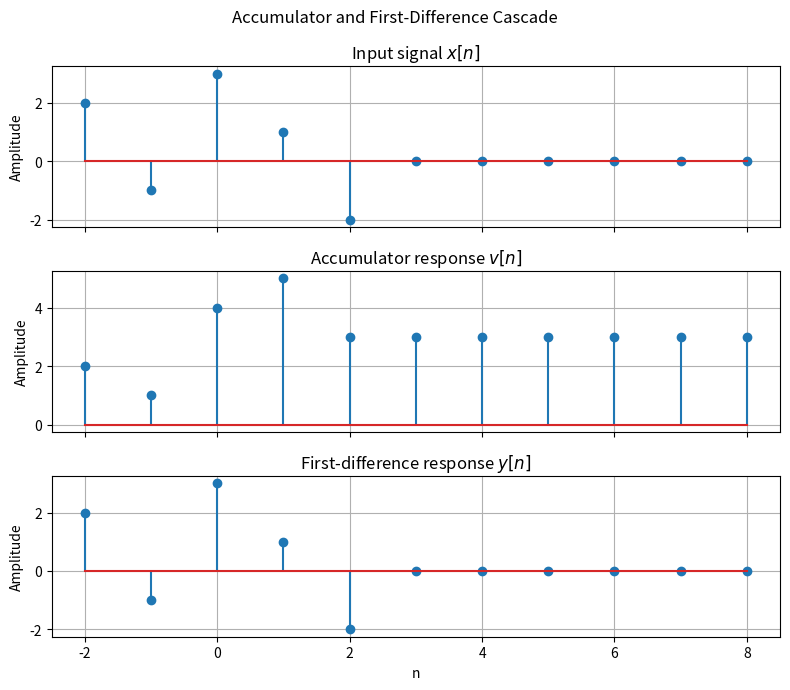

Python code for this plot:
"""
Instructions:
- Reuse the same DiscreteSignal and LTISystem classes from the offline.
- x, h1, the stored window of h2, and the observation range are given below.
- Complete the TODOs.
- Do NOT use numpy.convolve / scipy.signal / any built-in convolution.

Finite-window note:
Mathematically, h2[n] = u[n] continues forever. The code stores enough samples
of h2 for every input sample to affect the complete graded observation window.
Compare results only on OBSERVATION_START...OBSERVATION_END.
"""

import numpy as np
import matplotlib.pyplot as plt


def readable_time_ticks(time_values, max_labels=18):
    if len(time_values) <= max_labels:
        return time_values

    step = int(np.ceil(len(time_values) / max_labels))
    ticks = time_values[::step]

    if ticks[-1] != time_values[-1]:
        ticks.append(time_values[-1])

    return ticks


class DiscreteSignal:
    """Finite discrete-time signal with integer indices."""

    # Create a finite discrete-time signal over the given integer range.
    def __init__(self, start_time, end_time):
        self.start_time = start_time
        self.end_time = end_time
        self.values = np.zeros(end_time - start_time + 1)

    # Return the number of stored samples in the signal.
    def __len__(self):
        return len(self.values)
        
       

    # Return the integer time indices covered by the signal.
    def times(self):
        return np.arange(self.start_time,self.end_time+1)
    
    # Return the signal value at the given time index.
    def get_value_at_time(self, t):
        if t < self.start_time or t > self.end_time:
            return 0.0
        return self.values[t-self.start_time]

    # Set the signal value at the given time index.
    def set_value_at_time(self, t, value):
        if t < self.start_time or t > self.end_time:
            raise IndexError(f"time index {t} is outside the signal range [{self.start_time}, {self.end_time}]")
        self.values[t-self.start_time]=value


    # Return a shifted copy of the signal.
    def shift(self, k):

        shiftedValue=DiscreteSignal(self.start_time+k,self.end_time+k)
        shiftedValue.values=self.values.copy()
        # # loop diye :
        # for i in range(len(self.values)):
        #     shiftedValue.values[i]=self.values[i]
        return shiftedValue
        



      
      
    # Return the sum of this signal and another signal.
    def add(self, other):
       
        new_start=min(self.start_time,other.start_time)
        new_end=max(self.end_time,other.end_time)
        result=DiscreteSignal(new_start,new_end)

        for t in range (new_start,new_end+1):
            tmpA,tmpB=0,0
            if(self.start_time<=t<=self.end_time):
               tmpA=self.get_value_at_time(t)
            if(other.start_time<=t<=other.end_time):
                tmpB=other.get_value_at_time(t)
            result.set_value_at_time(t,tmpA+tmpB)
        return result

    # Return a scaled copy of the signal.
    def multiply(self, scalar):
       
        result=DiscreteSignal(self.start_time,self.end_time)
        result.values=scalar*self.values
        return result
        
        raise NotImplementedError("Complete multiply")

    # Return the nonzero samples of the signal.
    def nonzero_samples(self, tolerance=1e-12):
      mask=np.abs(self.values)>tolerance
      return self.times()[mask],self.values[mask]
        
    def plot(self, title, save_path=None, ax=None):
        import matplotlib.pyplot as plt

        if ax is None:
            _, ax = plt.subplots()

        time_values = list(self.times())
        markerline, stemlines, baseline = ax.stem(time_values, self.values)
        markerline.set_markersize(6)
        baseline.set_color("black")
        baseline.set_linewidth(1)

        ax.axhline(0, color="black", linewidth=0.8)
        ax.set_title(title)
        ax.set_xlabel("n")
        ax.set_ylabel("value")
        ax.grid(True, alpha=0.35)
        ax.set_xticks(readable_time_ticks(time_values))
        ax.tick_params(axis="x", labelsize=9)

        if save_path is not None:
            plt.savefig(save_path, bbox_inches="tight", dpi=150)

        return ax


class LTISystem:
    """Discrete-time LTI system described by a finite impulse response."""

    # Store the impulse response that defines the LTI system.
    def __init__(self, impulse_response):
        self.impulse_response=impulse_response
        
       
    # Return the output time range for the convolution result.
    def output_range(self, input_signal):
      
        n_min=self.impulse_response.start_time+input_signal.start_time
        n_max=self.impulse_response.end_time+input_signal.end_time
        return n_min,n_max
      
    # Return all shifted and scaled impulse-response components for the input.
    def get_response_components(self, input_signal):
        components=[]
        for k in input_signal.times():
            xk=input_signal.get_value_at_time(k)
            if abs(xk)<=1e-12:
                continue
            component_k=self.impulse_response.shift(k).multiply(xk)
            components.append((k,component_k))
        return components

    # Return the system output using superposition of response components.
    def output_by_superposition(self, input_signal):
        components=self.get_response_components(input_signal)
        start,end=self.output_range(input_signal)
        result=DiscreteSignal(start,end)

        for k,comp in components:
            result=result.add(comp)
        return result

    # Return the nonzero product terms that contribute to one output sample.
    def get_contributions_at_time(self, input_signal, n):
        contributions=[]
        for k in input_signal.times():
            xk=input_signal.get_value_at_time(k)

            h_idx=n-k
            if self.impulse_response.start_time<=h_idx<=self.impulse_response.end_time:
                hn_k=self.impulse_response.get_value_at_time(h_idx)
                term=xk*hn_k
                if abs(term)>1e-12:
                    contributions.append((k,xk,hn_k,term))
        return contributions

    # Return one output sample of the LTI system.
    def output_at_time(self, input_signal, n):
        contributions=self.get_contributions_at_time(input_signal,n)

        total=0
        for k,xk,hn_k,term in contributions:
            total+=term
        return total

    # Return the complete output signal of the LTI system.
    def output(self, input_signal):
      
        n_min,n_max=self.output_range(input_signal)
        result=DiscreteSignal(n_min,n_max)
        for n in range(n_min,n_max+1):
            y_n=self.output_at_time(input_signal,n)
            result.set_value_at_time(n,y_n)
        return result
        raise NotImplementedError("Complete output")




def make_signal(start_time, end_time, values):
    """Helper: build a DiscreteSignal from a list of values."""
    signal = DiscreteSignal(start_time, end_time)
    for offset, value in enumerate(values):
        signal.set_value_at_time(start_time + offset, value)
    return signal


def max_absolute_difference_in_range(first_signal, second_signal, start_time, end_time):
    """Largest |first[n] - second[n]| for start_time <= n <= end_time."""
    # WHAT WENT WRONG (2 bugs, both in the loop body):
    #
    # 1. `np.abs(a, b)` is NOT "absolute difference of a and b".
    #    numpy's second positional argument is `out` (the destination
    #    array), not a second operand. So the old line asked numpy to
    #    compute |first[n]| and write it into second[n] -- which raises
    #    "TypeError: return arrays must be of ArrayType" because a
    #    np.float64 scalar is not a writable output array. The function
    #    crashed before it could return anything.
    #    Fix: subtract FIRST, then take the absolute value: abs(a - b).
    #
    # 2. The comparison was inverted: `if diff < worst`. Starting from
    #    worst = 0 and only keeping values SMALLER than the best so far,
    #    the running maximum can never grow -- the function would always
    #    return 0.0. That is the worst kind of bug here, because 0.0 is
    #    exactly the answer that makes the identity test print "passed".
    #    It would have silently faked a correct result.
    #    Fix: keep the LARGER value, `if diff > worst`.
    worst = 0.0
    for n in range(start_time, end_time + 1):
        diff = abs(first_signal.get_value_at_time(n) - second_signal.get_value_at_time(n))
        if diff > worst:
            worst = diff
    return worst


def samples_in_range(signal, start_time, end_time):
    """Return [(n, signal[n]), ...] over an inclusive time range."""
    return [
        (n, signal.get_value_at_time(n))
        for n in range(start_time, end_time + 1)
    ]


def cascade(first_system, second_system, input_signal):
    """Apply first_system, then second_system, and return both outputs."""
    # This function itself was already correct: the defining property of a
    # cascade is that the SECOND system is driven by the FIRST system's
    # output, not by the original input.
    #
    # WHAT WENT WRONG: nothing here -- but main() never called it, and
    # hand-wired the two systems in parallel instead. See main().
    intermediate_output = first_system.output(input_signal)
    final_output = second_system.output(intermediate_output)
    return intermediate_output, final_output


def plot_cascade_responses(
    input_signal,
    accumulator_output,
    difference_output,
    start_time,
    end_time,
):
    """Plot the input, accumulator response, and first-difference response."""
    times = np.arange(start_time, end_time + 1)

    input_values = [
        input_signal.get_value_at_time(n)
        for n in times
    ]
    accumulator_values = [
        accumulator_output.get_value_at_time(n)
        for n in times
    ]
    difference_values = [
        difference_output.get_value_at_time(n)
        for n in times
    ]

    fig, axes = plt.subplots(3, 1, figsize=(8, 7), sharex=True)

    axes[0].stem(times, input_values)
    axes[0].set_title("Input signal $x[n]$")
    axes[0].set_ylabel("Amplitude")
    axes[0].grid(True)

    axes[1].stem(times, accumulator_values)
    axes[1].set_title("Accumulator response $v[n]$")
    axes[1].set_ylabel("Amplitude")
    axes[1].grid(True)

    axes[2].stem(times, difference_values)
    axes[2].set_title("First-difference response $y[n]$")
    axes[2].set_xlabel("n")
    axes[2].set_ylabel("Amplitude")
    axes[2].grid(True)

    fig.suptitle("Accumulator and First-Difference Cascade")
    plt.tight_layout()
    plt.show()


def main():
    tolerance = 1e-9

    # ---- Given observation window (do not change) ----
    OBSERVATION_START = -2
    OBSERVATION_END = 8

    # ---- Given input signal (do not change) ----
    # x[n] is a non-impulse input with values [2, -1, 3, 1, -2] on n = -2...2 and is zero afterward.
    x = make_signal(
        OBSERVATION_START,
        OBSERVATION_END,
        [2.0, -1.0, 3.0, 1.0, -2.0, 0.0, 0.0, 0.0, 0.0, 0.0, 0.0],
    )

    # ---- Impulse responses ----
    # h1[n] = delta[n] - delta[n-1] = [1, -1]  on n = 0...1   (first difference)
    h1 = make_signal(0, 1, [1.0, -1.0])

    # h2[n] = u[n], the running-sum accumulator: h2[n] = 1 for ALL n >= 0.
    #
    # WHAT WENT WRONG: this was `np.arange(0, 11, 1)`, i.e. [0,1,2,...,10].
    # That is the ramp n*u[n], not the unit step u[n]. Convolving with a
    # ramp does not accumulate x -- it computes a weighted running sum,
    # so v[n] came out completely wrong and the cascade could never
    # collapse to the identity.
    # Fix: every stored sample of the unit step is 1.0, so use np.ones.
    #
    # On the finite window: u[n] runs forever and cannot be stored, but
    # y[n] on n = -2...8 only ever needs h2 at index n - k for k in the
    # support of x (-2...2), i.e. up to 8 - (-2) = 10. Storing n = 0...10
    # is therefore exact on the whole graded window -- as the spec says.
    h2 = make_signal(0, 10, np.ones(11))

    # ---- The two LTI systems ----
    differentiator = LTISystem(h1)
    accumulator = LTISystem(h2)

    # ---- Apply x[n] through Accumulator -> First difference ----
    # WHAT WENT WRONG: the old code was
    #     accumulator_output = accumulator.output(x)
    #     difference_output  = differentiator.output(x)
    # Both systems were fed the SAME input x. That wires them in
    # PARALLEL, not in cascade -- the first difference never saw the
    # accumulator's output at all, so `difference_output` was just
    # x[n] - x[n-1] and had nothing to do with the identity being tested.
    # The cascade() helper written above was also never called.
    # Fix: use cascade(), which feeds system 1's output into system 2.
    accumulator_output, difference_output = cascade(accumulator, differentiator, x)

    # ---- Compare the FINAL cascade output with the ORIGINAL input ----
    # WHAT WENT WRONG (2 bugs):
    #
    # 1. Wrong pair of signals. The old call compared accumulator_output
    #    against difference_output -- two intermediate signals that have
    #    no reason to be equal. The spec's claim is (h1 * h2)[n] = delta[n],
    #    so the thing to verify is  final output  ==  x  itself.
    #
    # 2. Wrong range. It used the union of the two signals' full supports
    #    (n = -2...19). Outside the observation window the finite stored
    #    window of h2 makes v[n] fall away from the true running sum, so
    #    y[n] there is a truncation artifact, not a real mismatch --
    #    comparing over it would report a large difference and fail a
    #    system that is actually correct. The spec says explicitly:
    #    "Compare results only on OBSERVATION_START...OBSERVATION_END".
    max_difference = max_absolute_difference_in_range(
        difference_output,
        x,
        OBSERVATION_START,
        OBSERVATION_END,
    )

    print("=== Input x[n] -> Accumulator -> First difference ===")
    print("Input samples:")
    print(samples_in_range(x, OBSERVATION_START, OBSERVATION_END))
    print("Accumulator response samples:")
    print(samples_in_range(accumulator_output, OBSERVATION_START, OBSERVATION_END))
    print("First-difference response samples:")
    print(samples_in_range(difference_output, OBSERVATION_START, OBSERVATION_END))
    print(f"Maximum absolute difference from x[n]: {max_difference}")

    # Plot x[n], the accumulator response v[n], and the cascade output y[n].
    plot_cascade_responses(
        x,
        accumulator_output,
        difference_output,
        OBSERVATION_START,
        OBSERVATION_END,
    )


    print()
    # WHAT WENT WRONG: `conclusion = None` printed the literal word "None".
    # The spec asks for a stated conclusion, so write the actual finding.
    conclusion = (
        "Conclusion: on n = -2...8 the cascade output y[n] equals the input x[n]\n"
        "(maximum absolute difference = {:.3e}). Convolving the two impulse\n"
        "responses gives (h1 * h2)[n] = u[n] - u[n-1] = delta[n], so the cascade\n"
        "is the identity system. The accumulator and the first difference are\n"
        "therefore inverse systems under zero initial conditions: running the\n"
        "sum and then differencing it returns the original signal unchanged."
    ).format(max_difference)
    print(conclusion)

    if max_difference is not None:
        print("Identity test passed:", max_difference < tolerance)


if __name__ == "__main__":
    main()
